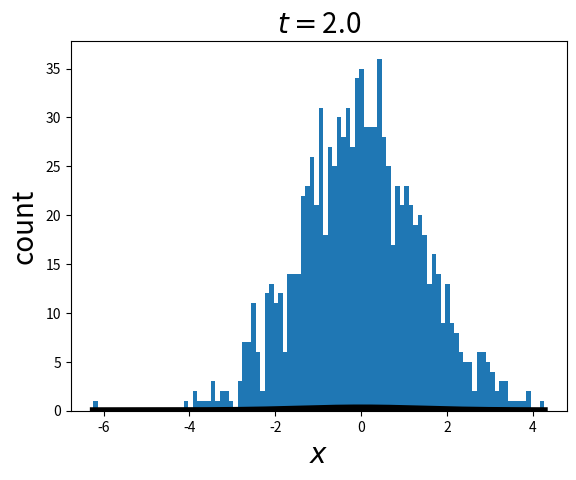
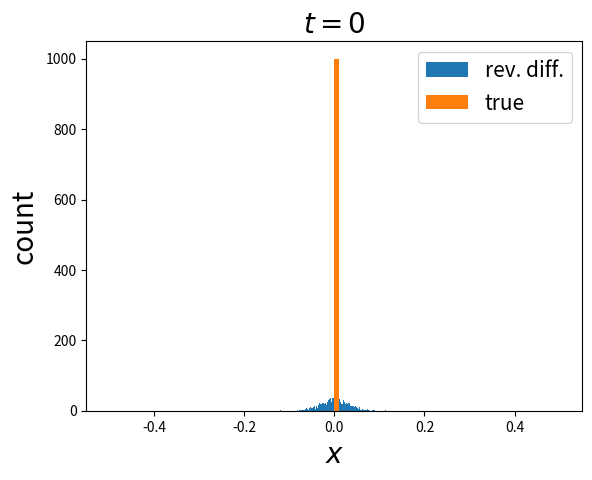
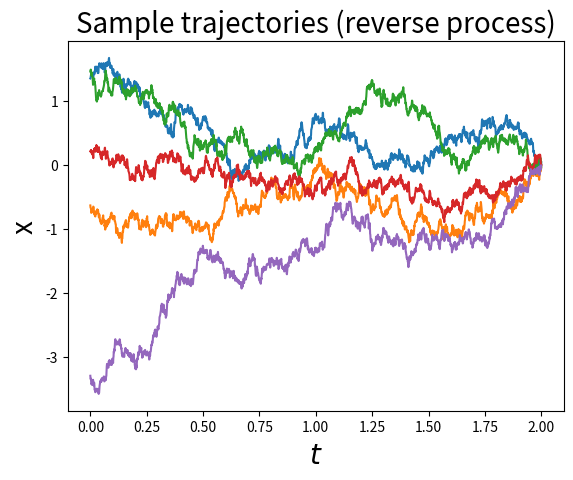

Here is the Python script that generated these plots, in order:
import numpy as np
import matplotlib.pyplot as plt
from scipy.stats import norm


# Exact transition probability for 1D diffusion
def transition_probability_diffusion_exact(x, t, params):
    x0, sigma = params['x0'], params['sigma']

    pdf = norm.pdf(x, loc=x0,
                   scale=np.sqrt((sigma ** 2) * t))  # pdf of normal distribution with mean x0 and variance (sigma^2)*t
    return pdf


# Drift function
def f_diff_simple(x, t, params):
    # 当前模拟无外力的状态,
    return np.zeros((*x.shape,))


def g_diff_simple(x, t, params):
    sigma = params['sigma']
    return sigma * np.ones((*x.shape,))


def f_diff_simple_rev(x, t, params):
    T = params['T']

    return -f_diff_simple(x, T - t, params) + (g_diff_simple(x, T - t, params)) ** 2 * score(x, T - t, params)


def g_diff_simple_rev(x, t, params):
    sigma = params['sigma']
    return sigma * np.ones((*x.shape,))


def score(x, t, params):
    sigma = params['sigma']
    score_ = (x0 - x) / ((sigma ** 2) * t)
    return score_


# Simulate SED with drift function f and noise amplitude g for arbitrary number of steps
def SDE_simulation(x0, nsteps, dt, f, g, params):
    t = 0
    x_traj = np.zeros((nsteps + 1, *x0.shape))
    x_traj[0] = np.copy(x0)
    # Perform the Euler-Maruyama time steps
    for i in range(nsteps):
        random_normal = np.random.randn(*x0.shape)

        # 这里模拟迭代过程 x_traj[i+1]就是等式左边的x(t+dt)
        x_traj[i + 1] = x_traj[i] + f(x_traj[i], t, params) * dt + g(x_traj[i], t, params) * np.sqrt(dt) * random_normal
        t = t + dt
    return x_traj


if __name__ == "__main__":
    # 这里用离散的写法
    sigma = 1  # 噪声强度
    num_samples = 1000
    x0 = np.zeros(num_samples)  # 模拟1000个粉尘例子
    nsteps = 2000
    dt = 0.001

    T = nsteps * dt
    t = np.linspace(0, T, nsteps + 1)

    params = {'sigma': sigma, "x0": x0, "T": T}

    # f_diff是决定项,,,g_diff是随机项(noise项)
    # Fprward simulate the model
    x_traj = SDE_simulation(x0, nsteps, dt, f_diff_simple, g_diff_simple, params)

    # Reverse_diffusion
    x_traj_rev = SDE_simulation(
        x0=x_traj[-1],
        nsteps=nsteps,
        dt=dt,
        f=f_diff_simple_rev,
        g=g_diff_simple_rev,
        params=params
    )

    # Compute exact transition probability
    x_f_min, x_f_max = np.amin(x_traj[-1]), np.amax(x_traj[-1])
    num_xf = 1000
    x_f_arg = np.linspace(x_f_min, x_f_max, num_xf)
    pdf_final = transition_probability_diffusion_exact(x_f_arg, T, params)

    # Plot final distribution (distribution after diffusion / before reverse diffusion)
    plt.hist(x_traj[-1], bins=100)
    plt.plot(x_f_arg, pdf_final, color='black', linewidth=5)
    plt.title("$t = $" + str(T), fontsize=20)
    plt.xlabel("$x$", fontsize=20)
    plt.ylabel("count", fontsize=20)
    plt.show()
    plt.savefig('reverse_initial_distribution.png')
    plt.clf()

    # Plot initial distribution (distribution before diffusion / after reverse diffusion)
    # fig, ax = plt.subplots(1, 2, width=)
    plt.hist(x_traj_rev[-1], bins=100, label='rev. diff.')
    plt.hist(x_traj[0], bins=100, label='true')

    plt.title("$t = 0$", fontsize=20)
    plt.xlabel("$x$", fontsize=20)
    plt.ylabel("count", fontsize=20)
    plt.legend(fontsize=15)
    plt.show()
    plt.savefig('reverse_final_distribution.png')
    plt.clf()

    # Plot some trajectories
    sample_trajectories = [0, 1, 2, 3, 4]
    for s in sample_trajectories:
        plt.plot(t, x_traj_rev[:, s])
    plt.title("Sample trajectories (reverse process)", fontsize=20)
    plt.xlabel("$t$", fontsize=20)
    plt.ylabel("x", fontsize=20)
    plt.show()
    plt.savefig('reverse_trajectories.png')
    plt.clf()
